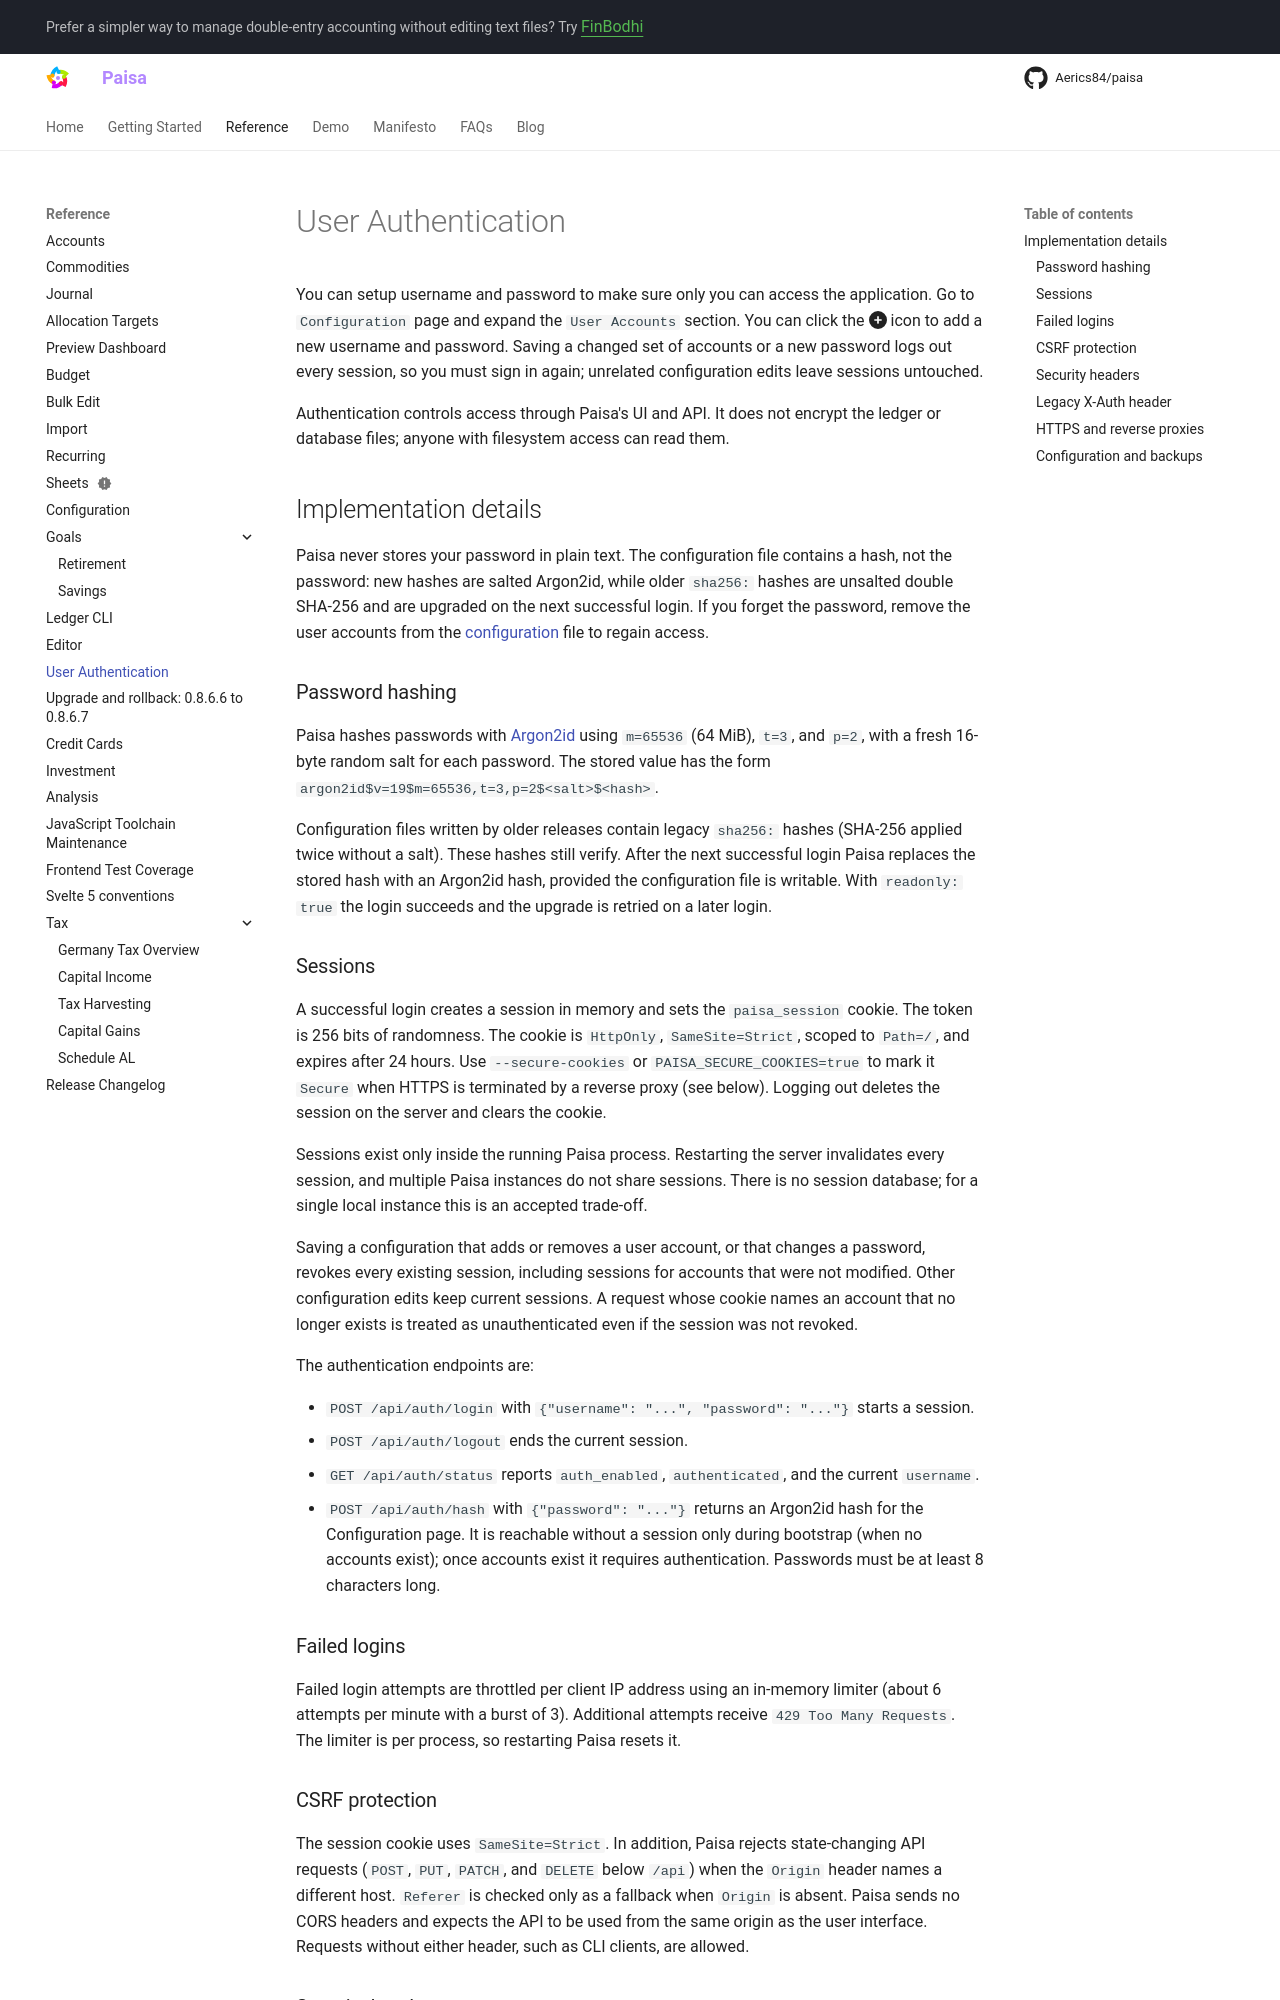

repository: Aerics84/paisa · page: reference/user-authentication/index.html · generator: mkdocs

---
description: "How to secure Paisa by adding user account"
---

# User Authentication

You can setup username and password to make sure only you can access
the application. Go to `Configuration` page and expand the `User
Accounts` section. You can click the :fontawesome-solid-circle-plus:
icon to add a new username and password. Saving a changed set of accounts or a
new password logs out every session, so you must sign in again; unrelated
configuration edits leave sessions untouched.

Authentication controls access through Paisa's UI and API. It does not
encrypt the ledger or database files; anyone with filesystem access can
read them.

## Implementation details

Paisa never stores your password in plain text. The configuration file contains
a hash, not the password: new hashes are salted Argon2id, while older `sha256:`
hashes are unsalted double SHA-256 and are upgraded on the next successful
login. If you forget the password, remove the user accounts from the
[configuration](./config.md) file to regain access.

### Password hashing

Paisa hashes passwords with [Argon2id](https://en.wikipedia.org/wiki/Argon2)
using `m=65536` (64 MiB), `t=3`, and `p=2`, with a fresh 16-byte random salt for
each password. The stored value has the form
`argon2id$v=19$m=65536,t=3,p=2$<salt>$<hash>`.

Configuration files written by older releases contain legacy `sha256:` hashes
(SHA-256 applied twice without a salt). These hashes still verify. After the
next successful login Paisa replaces the stored hash with an Argon2id hash,
provided the configuration file is writable. With `readonly: true` the login
succeeds and the upgrade is retried on a later login.

### Sessions

A successful login creates a session in memory and sets the `paisa_session`
cookie. The token is 256 bits of randomness. The cookie is `HttpOnly`,
`SameSite=Strict`, scoped to `Path=/`, and expires after 24 hours. Use
`--secure-cookies` or `PAISA_SECURE_COOKIES=true` to mark it `Secure` when
HTTPS is terminated by a reverse proxy (see below). Logging out deletes the
session on the server and clears the cookie.

Sessions exist only inside the running Paisa process. Restarting the server
invalidates every session, and multiple Paisa instances do not share sessions.
There is no session database; for a single local instance this is an accepted
trade-off.

Saving a configuration that adds or removes a user account, or that changes a
password, revokes every existing session, including sessions for accounts that
were not modified. Other configuration edits keep current sessions. A request
whose cookie names an account that no longer exists is treated as
unauthenticated even if the session was not revoked.

The authentication endpoints are:

- `POST /api/auth/login` with `{"username": "...", "password": "..."}` starts a
  session.
- `POST /api/auth/logout` ends the current session.
- `GET /api/auth/status` reports `auth_enabled`, `authenticated`, and the
  current `username`.
- `POST /api/auth/hash` with `{"password": "..."}` returns an Argon2id hash for
  the Configuration page. It is reachable without a session only during
  bootstrap (when no accounts exist); once accounts exist it requires
  authentication. Passwords must be at least 8 characters long.

### Failed logins

Failed login attempts are throttled per client IP address using an in-memory
limiter (about 6 attempts per minute with a burst of 3). Additional attempts
receive `429 Too Many Requests`. The limiter is per process, so restarting
Paisa resets it.

### CSRF protection

The session cookie uses `SameSite=Strict`. In addition, Paisa rejects
state-changing API requests (`POST`, `PUT`, `PATCH`, and `DELETE` below `/api`)
when the `Origin` header names a different host. `Referer` is checked only as a
fallback when `Origin` is absent. Paisa sends no CORS headers and expects the
API to be used from the same origin as the user interface. Requests without
either header, such as CLI clients, are allowed.
